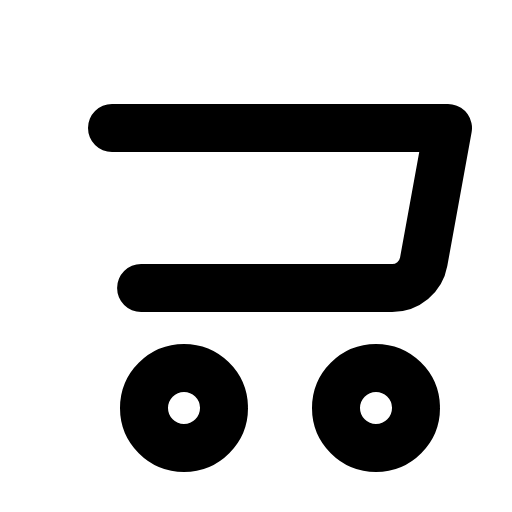
t = 0.00 s
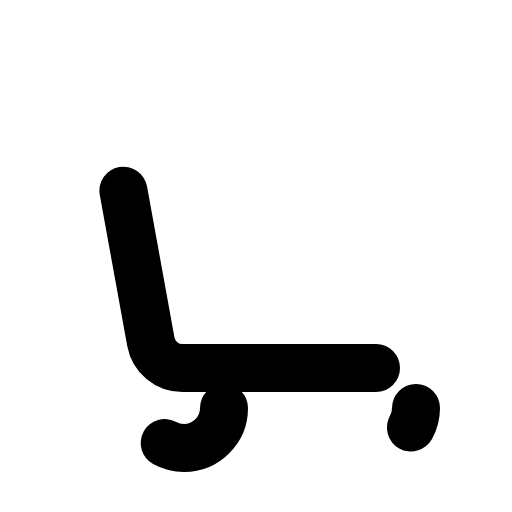
t = 0.90 s
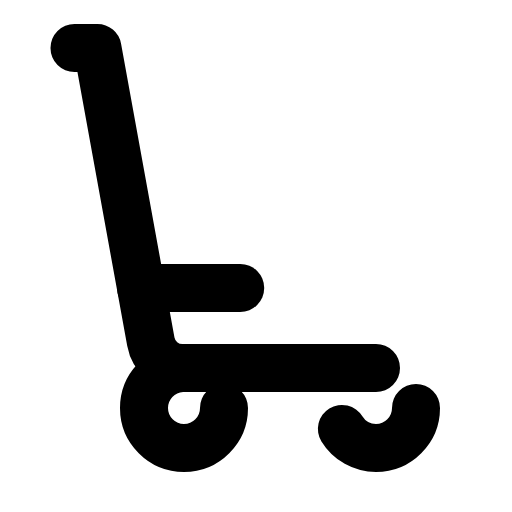
t = 1.28 s
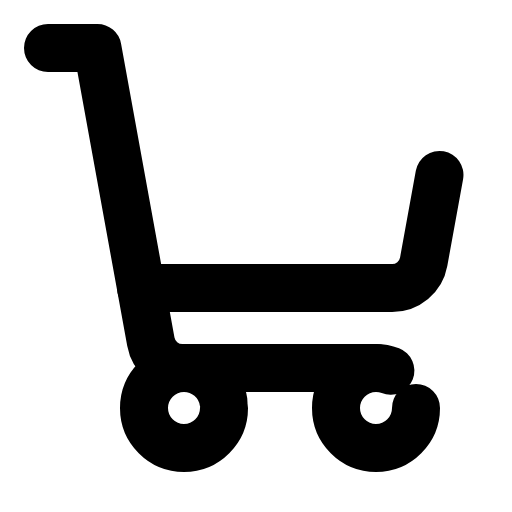
t = 1.65 s
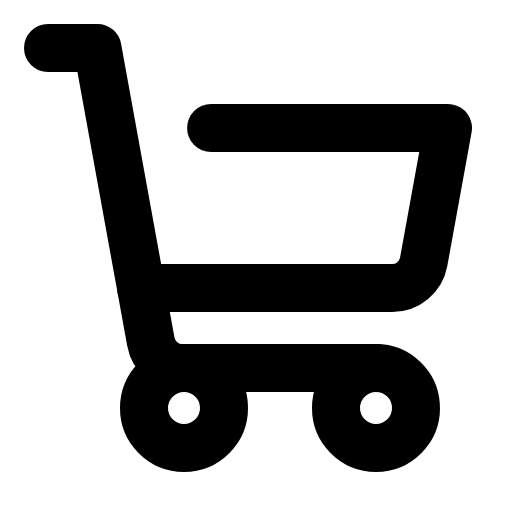
t = 2.03 s
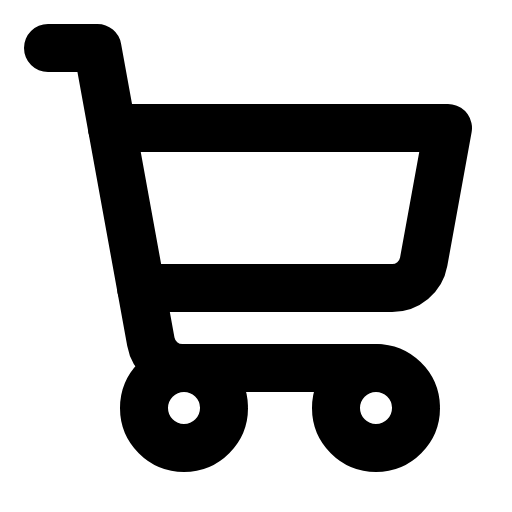
t = 2.40 s

The animated SVG that drew these frames (rendered in a browser with its animation timeline set to each time). Animation: 1 CSS @keyframes rule; one cycle of 2.40 s.

<svg xmlns="http://www.w3.org/2000/svg" viewBox="0 0 256 256">
  <style>
    .draw-line {
      stroke-dasharray: 1;
      stroke-dashoffset: 0;
    }
    svg:hover .draw-line {
      animation: phosphor-draw-in 1.5s ease-in-out forwards;
    }
    @keyframes phosphor-draw-in {
      from { stroke-dashoffset: 1; }
      to { stroke-dashoffset: 0; }
    }
  </style><rect width="256" height="256" fill="none"/><path d="M188,184H91.17a16,16,0,0,1-15.74-13.14L48.73,24H24" fill="none" stroke="currentColor" stroke-linecap="round" stroke-linejoin="round" stroke-width="24" class="draw-line" pathLength="1" style="animation-delay: 0s"/><circle cx="92" cy="204" r="20" fill="none" stroke="currentColor" stroke-linecap="round" stroke-linejoin="round" stroke-width="24" class="draw-line" pathLength="1" style="animation-delay: 0.3s"/><circle cx="188" cy="204" r="20" fill="none" stroke="currentColor" stroke-linecap="round" stroke-linejoin="round" stroke-width="24" class="draw-line" pathLength="1" style="animation-delay: 0.6s"/><path d="M70.55,144H196.1a16,16,0,0,0,15.74-13.14L224,64H56" fill="none" stroke="currentColor" stroke-linecap="round" stroke-linejoin="round" stroke-width="24" class="draw-line" pathLength="1" style="animation-delay: 0.9s"/></svg>
